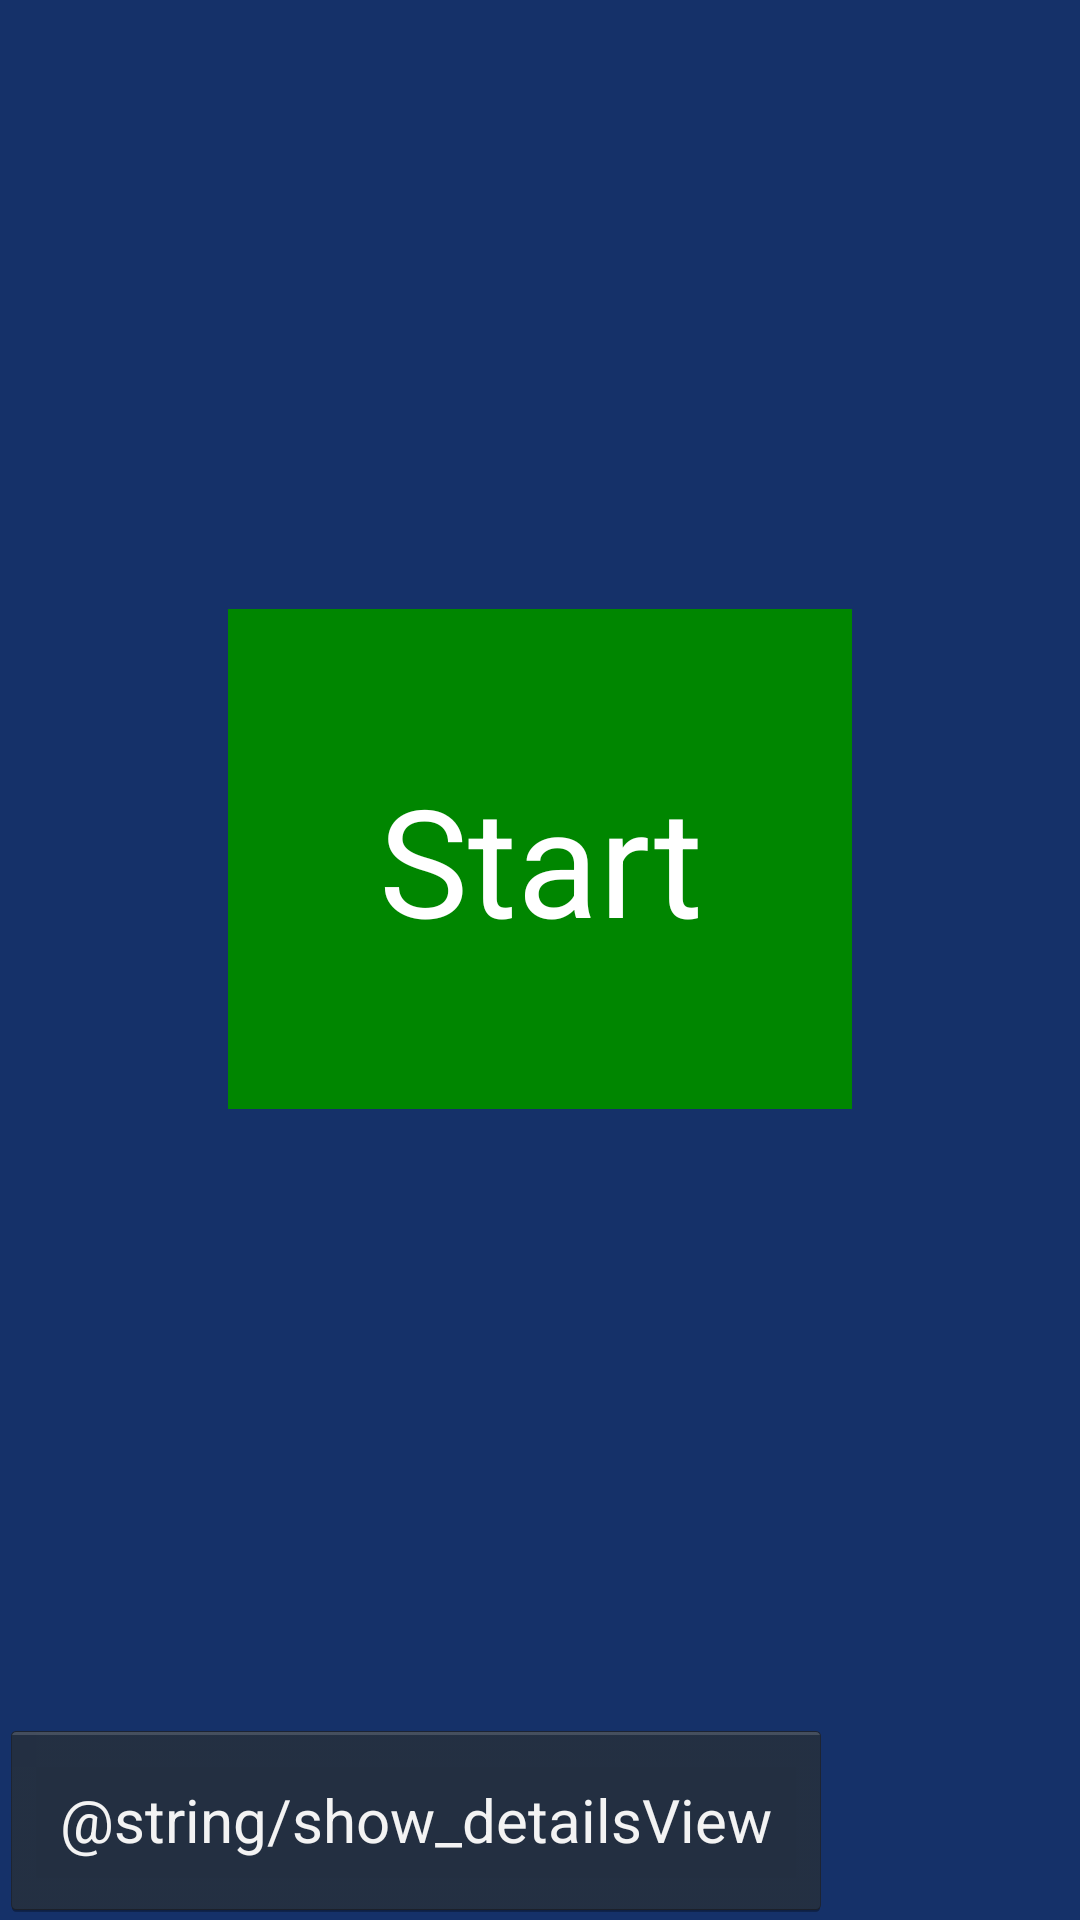

Here is an Android app screen rendered from its layout file. Give the layout XML and the strings, colors and styles it references.
<!-- AndroidManifest.xml: application theme AppTheme -->
<!-- res/layout/startactivitylayout.xml -->
<?xml version="1.0" encoding="utf-8"?>
<LinearLayout xmlns:android="http://schemas.android.com/apk/res/android"
    android:layout_width="match_parent" android:layout_height="match_parent"
    android:orientation="vertical"
    style="@style/AppTheme">


    <FrameLayout
        android:layout_width="fill_parent"
        android:layout_height="fill_parent"
        android:layout_weight="1">

        <Button
            android:layout_width="wrap_content"
            android:layout_height="wrap_content"
            android:text="Start"
            android:id="@+id/startActivity_startButton"
            android:layout_centerVertical="true"
            android:layout_centerHorizontal="true"
            android:padding="50dp"
            android:textSize="50dp"
            android:background="#ff008600"
            android:textColor="#FFFFFF"
            android:layout_gravity="center" />
    </FrameLayout>

    <LinearLayout
        android:orientation="horizontal"
        android:layout_width="fill_parent"
        android:layout_height="wrap_content"
        android:layout_gravity="bottom">

        <Button
            android:layout_width="wrap_content"
            android:layout_height="wrap_content"
            android:text="@string/show_detailsView"
            android:id="@+id/startActivity_ShowDetailsButton"
            android:layout_gravity="center_vertical"
            android:padding="20dp"
            android:textSize="20dp" />
    </LinearLayout>
</LinearLayout>
<!-- resources referenced by this layout -->
<resources>
  <style name="AppTheme" parent="android:Theme.Holo">
          <item name="android:background">#ff153169</item>
      </style>
</resources>
